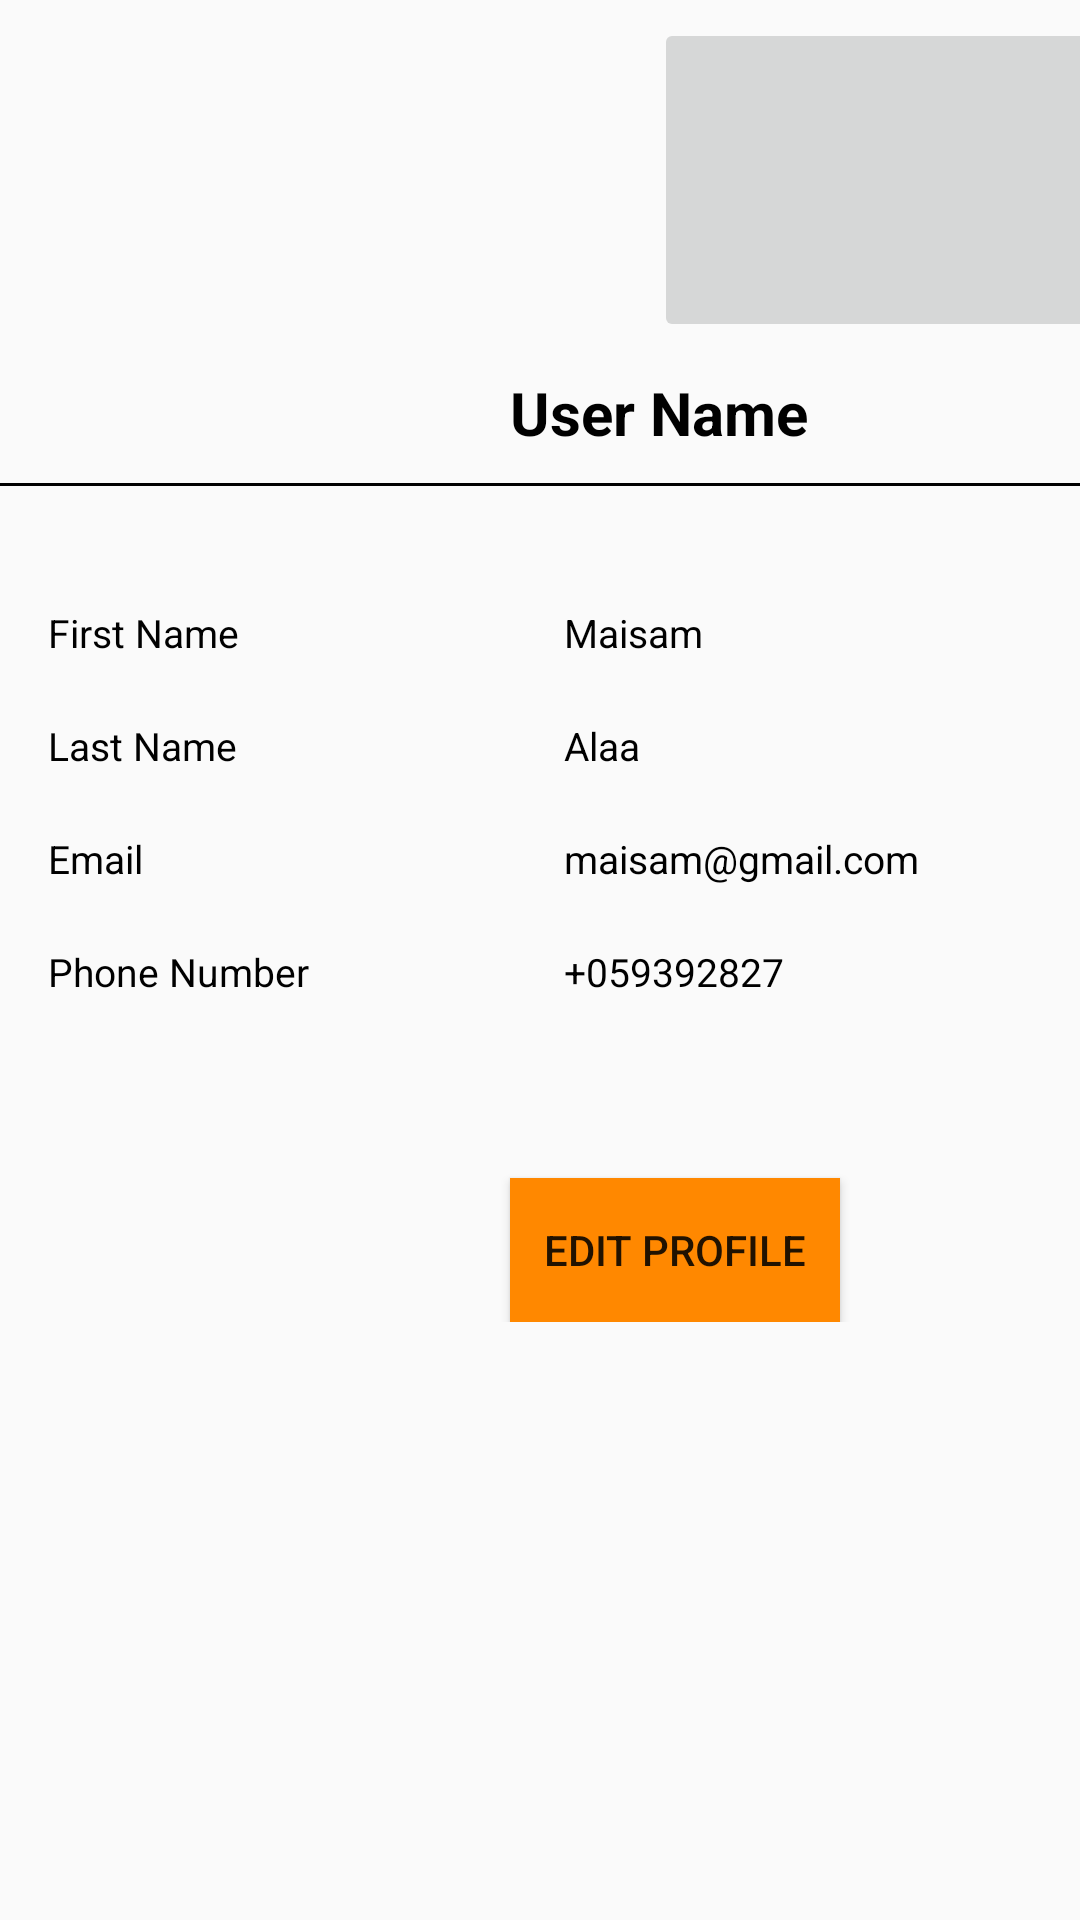

This screen was rendered from an Android layout file. Write that file and the resources it references.
<!-- AndroidManifest.xml: application theme Theme.Proj -->
<!-- res/layout/fregment_profile.xml -->
<?xml version="1.0" encoding="utf-8"?>
<androidx.constraintlayout.widget.ConstraintLayout xmlns:android="http://schemas.android.com/apk/res/android"
    xmlns:app="http://schemas.android.com/apk/res-auto"
    xmlns:tools="http://schemas.android.com/tools"
    android:layout_width="match_parent"
    android:layout_height="match_parent">


    <LinearLayout
        android:layout_width="match_parent"
        android:layout_height="wrap_content"
        android:orientation="vertical"
        tools:ignore="MissingConstraints"
        tools:layout_editor_absoluteX="0dp"
        tools:layout_editor_absoluteY="0dp">

        <ImageButton
            android:id="@+id/change_photo"
            android:layout_width="185dp"
            android:layout_height="108dp"
            android:layout_alignLeft="@id/profile_title"
            android:layout_alignParentTop="true"
            android:layout_alignParentEnd="true"
            android:layout_marginStart="218dp"
            android:layout_marginLeft="300dp"
            android:layout_marginTop="6dp"
            android:layout_marginEnd="1dp"
            android:layout_toEndOf="@+id/profile_title" />


        <TextView
            android:id="@+id/names"
            android:layout_width="match_parent"
            android:layout_height="wrap_content"
            android:layout_marginLeft="170dp"
            android:layout_marginTop="10dp"
            android:text="User Name"
            android:textColor="@color/black"
            android:textSize="20dp"
            android:textStyle="bold" />

        <View
            android:layout_width="430dp"
            android:layout_height="1dp"

            android:layout_marginTop="10dp"
            android:background="@color/black" />

        <LinearLayout
            android:layout_width="match_parent"
            android:layout_height="match_parent"
            android:layout_marginLeft="16dp"
            android:layout_marginTop="40dp"
            android:orientation="horizontal">

            <TextView
                android:id="@+id/textView23"
                android:layout_width="match_parent"
                android:layout_height="wrap_content"
                android:layout_weight="1"
                android:text="First Name"
                android:textColor="@color/black"
                android:textSize="13sp" />

            <TextView
                android:id="@+id/First_name_profile"
                android:layout_width="match_parent"
                android:layout_height="wrap_content"
                android:layout_weight="1"
                android:text="Maisam"
                android:textColor="@color/black"
                android:textSize="13sp" />
        </LinearLayout>

        <LinearLayout
            android:layout_width="match_parent"
            android:layout_height="match_parent"
            android:layout_marginLeft="16dp"
            android:layout_marginTop="20dp"
            android:orientation="horizontal">

            <TextView
                android:id="@+id/textView25"
                android:layout_width="match_parent"
                android:layout_height="wrap_content"
                android:layout_weight="1"
                android:text="Last Name"
                android:textColor="@color/black"
                android:textSize="13sp" />

            <TextView
                android:id="@+id/Last_name_profile"
                android:layout_width="match_parent"
                android:layout_height="wrap_content"
                android:layout_weight="1"
                android:text="Alaa"
                android:textColor="@color/black"
                android:textSize="13sp" />
        </LinearLayout>

        <LinearLayout
            android:layout_width="match_parent"
            android:layout_height="match_parent"
            android:layout_marginLeft="16dp"
            android:layout_marginTop="20dp"
            android:orientation="horizontal">

            <TextView
                android:id="@+id/textView20"
                android:layout_width="match_parent"
                android:layout_height="wrap_content"
                android:layout_weight="1"
                android:text="Email"
                android:textColor="@color/black"
                android:textSize="13sp" />

            <TextView
                android:id="@+id/Email_profile"
                android:layout_width="match_parent"
                android:layout_height="wrap_content"
                android:layout_weight="1"
                android:text="maisam@gmail.com"
                android:textColor="@color/black"
                android:textSize="13sp" />

        </LinearLayout>

        <LinearLayout
            android:layout_width="match_parent"
            android:layout_height="match_parent"
            android:layout_marginLeft="16dp"
            android:layout_marginTop="20dp"
            android:orientation="horizontal">

            <TextView
                android:id="@+id/textView28"
                android:layout_width="match_parent"
                android:layout_height="wrap_content"
                android:layout_weight="1"
                android:text="Phone Number"
                android:textColor="@color/black"
                android:textSize="13sp" />

            <TextView
                android:id="@+id/Phone_profle"
                android:layout_width="match_parent"
                android:layout_height="wrap_content"
                android:layout_weight="1"
                android:text="+059392827"
                android:textColor="@color/black"
                android:textSize="13sp" />
        </LinearLayout>

        <Button
            android:id="@+id/button"
            android:layout_width="110dp"
            android:layout_height="wrap_content"
            android:layout_marginLeft="170dp"
            android:layout_marginTop="60dp"
            android:background="@android:color/holo_orange_dark"
            android:text="Edit Profile" />


    </LinearLayout>
</androidx.constraintlayout.widget.ConstraintLayout>
<!-- resources referenced by this layout -->
<resources>
  <style name="Theme.Proj" parent="Base.Theme.Proj" />
  <style name="Base.Theme.Proj" parent="Theme.AppCompat.Light.NoActionBar">
          
          
      </style>
  <!-- not gathered from this repository: default colours our renderer supplied (Android Studio template values) -->
  <color name="black">#FF000000</color>
</resources>
